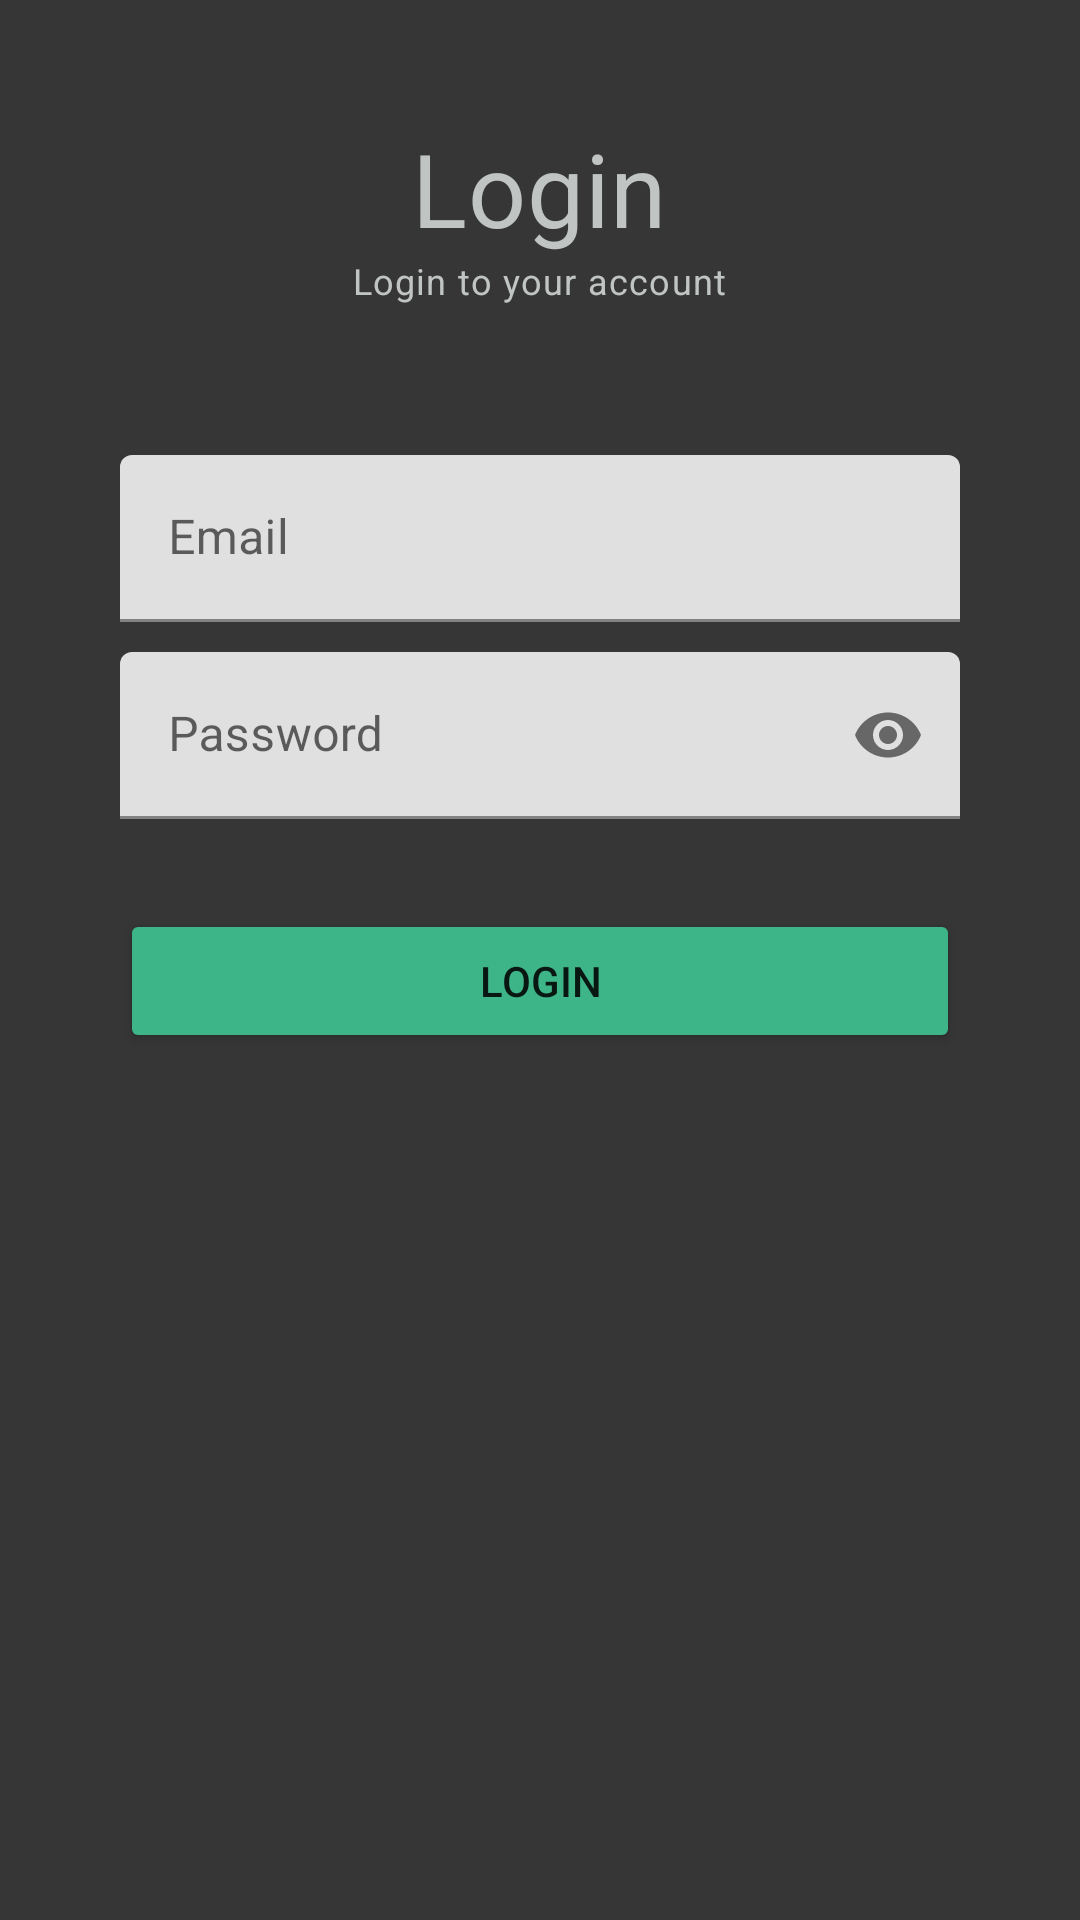

Here is an Android app screen rendered from its layout file. Give the layout XML and the strings, colors and styles it references.
<!-- AndroidManifest.xml: application theme Theme.SafariV20 -->
<!-- res/layout/activity_login.xml -->
<?xml version="1.0" encoding="utf-8"?>
<RelativeLayout xmlns:android="http://schemas.android.com/apk/res/android"
    xmlns:app="http://schemas.android.com/apk/res-auto"
    xmlns:tools="http://schemas.android.com/tools"
    android:layout_width="match_parent"
    android:layout_height="match_parent"
    tools:context=".LoginActivity"
    android:orientation="vertical"
    android:gravity="center|top"
    android:background="#363636">

    <LinearLayout
        android:layout_width="match_parent"
        android:layout_height="match_parent"
        android:layout_margin="40dp"
        android:orientation="vertical"
        android:gravity="center_horizontal">
        
        <TextView
            android:textColor="#c0c4c3"
            android:id="@+id/tittleLogin"
            android:layout_width="wrap_content"
            android:layout_height="wrap_content"
            android:text="Login"
            style="@style/TextAppearance.MaterialComponents.Headline4" />

        <TextView
            android:textColor="#c0c4c3"
            android:layout_width="wrap_content"
            android:layout_height="wrap_content"
            android:text="Login to your account"
            style="@style/TextAppearance.MaterialComponents.Caption"/>

        
        <com.google.android.material.textfield.TextInputLayout
            android:layout_width="match_parent"
            android:layout_height="wrap_content"
            android:id="@+id/emailTil"
            android:layout_marginBottom="10dp">

            <EditText
                android:textColor="@color/white"
                android:layout_marginTop="50dp"
                android:id="@+id/username_edittext"
                android:layout_width="match_parent"
                android:layout_height="wrap_content"
                android:hint="Email"
                android:textColorHint="#8c8c8c"
                android:inputType="textEmailAddress"/>
        </com.google.android.material.textfield.TextInputLayout>


        
        <com.google.android.material.textfield.TextInputLayout
            android:layout_width="match_parent"
            android:layout_height="wrap_content"
            android:id="@+id/passwordTil"
            app:passwordToggleEnabled="true">

            <EditText
                android:textColor="@color/white"
                android:textColorHint="#8c8c8c"
                android:id="@+id/passwordEt"
                android:layout_width="match_parent"
                android:layout_height="wrap_content"
                android:hint="Password"
                android:inputType="textPassword" />
        </com.google.android.material.textfield.TextInputLayout>


        
        <Button
            android:layout_marginTop="30dp"
            android:id="@+id/loginButton"
            android:layout_width="match_parent"
            android:layout_height="wrap_content"
            android:text="Login"
            android:backgroundTint="#3eb489"
            android:layout_gravity="center"/>

        
        <TextView
            android:id="@+id/noaccount"
            android:layout_width="wrap_content"
            android:layout_height="wrap_content"
            android:text="@string/tidak_punya_akun_register"
            android:layout_marginTop="300dp"
            android:textColor="#c0c4c3"
            style="@style/TextAppearance.MaterialComponents.Caption"
            android:textSize="13dp"/>

    </LinearLayout>
</RelativeLayout>
<!-- resources referenced by this layout -->
<resources>
  <string name="tidak_punya_akun_register">Tidak punya akun? <b>Register</b></string>
  <style name="Theme.SafariV20" parent="Theme.MaterialComponents.DayNight.NoActionBar">
          
          <item name="colorPrimary">#3EB489</item>
          <item name="colorPrimaryVariant">#27916b</item>
          <item name="colorOnPrimary">@color/white</item>
          
          <item name="colorSecondary">@color/teal_200</item>
          <item name="colorSecondaryVariant">@color/teal_700</item>
          <item name="colorOnSecondary">@color/black</item>
          
          <item name="android:statusBarColor">?attr/colorPrimaryVariant</item>
          
      </style>
  <!-- not gathered from this repository: default colours our renderer supplied (Android Studio template values) -->
  <color name="teal_200">#FF03DAC5</color>
  <color name="teal_700">#FF018786</color>
  <color name="black">#FF000000</color>
  <color name="white">#FFFFFFFF</color>
</resources>
